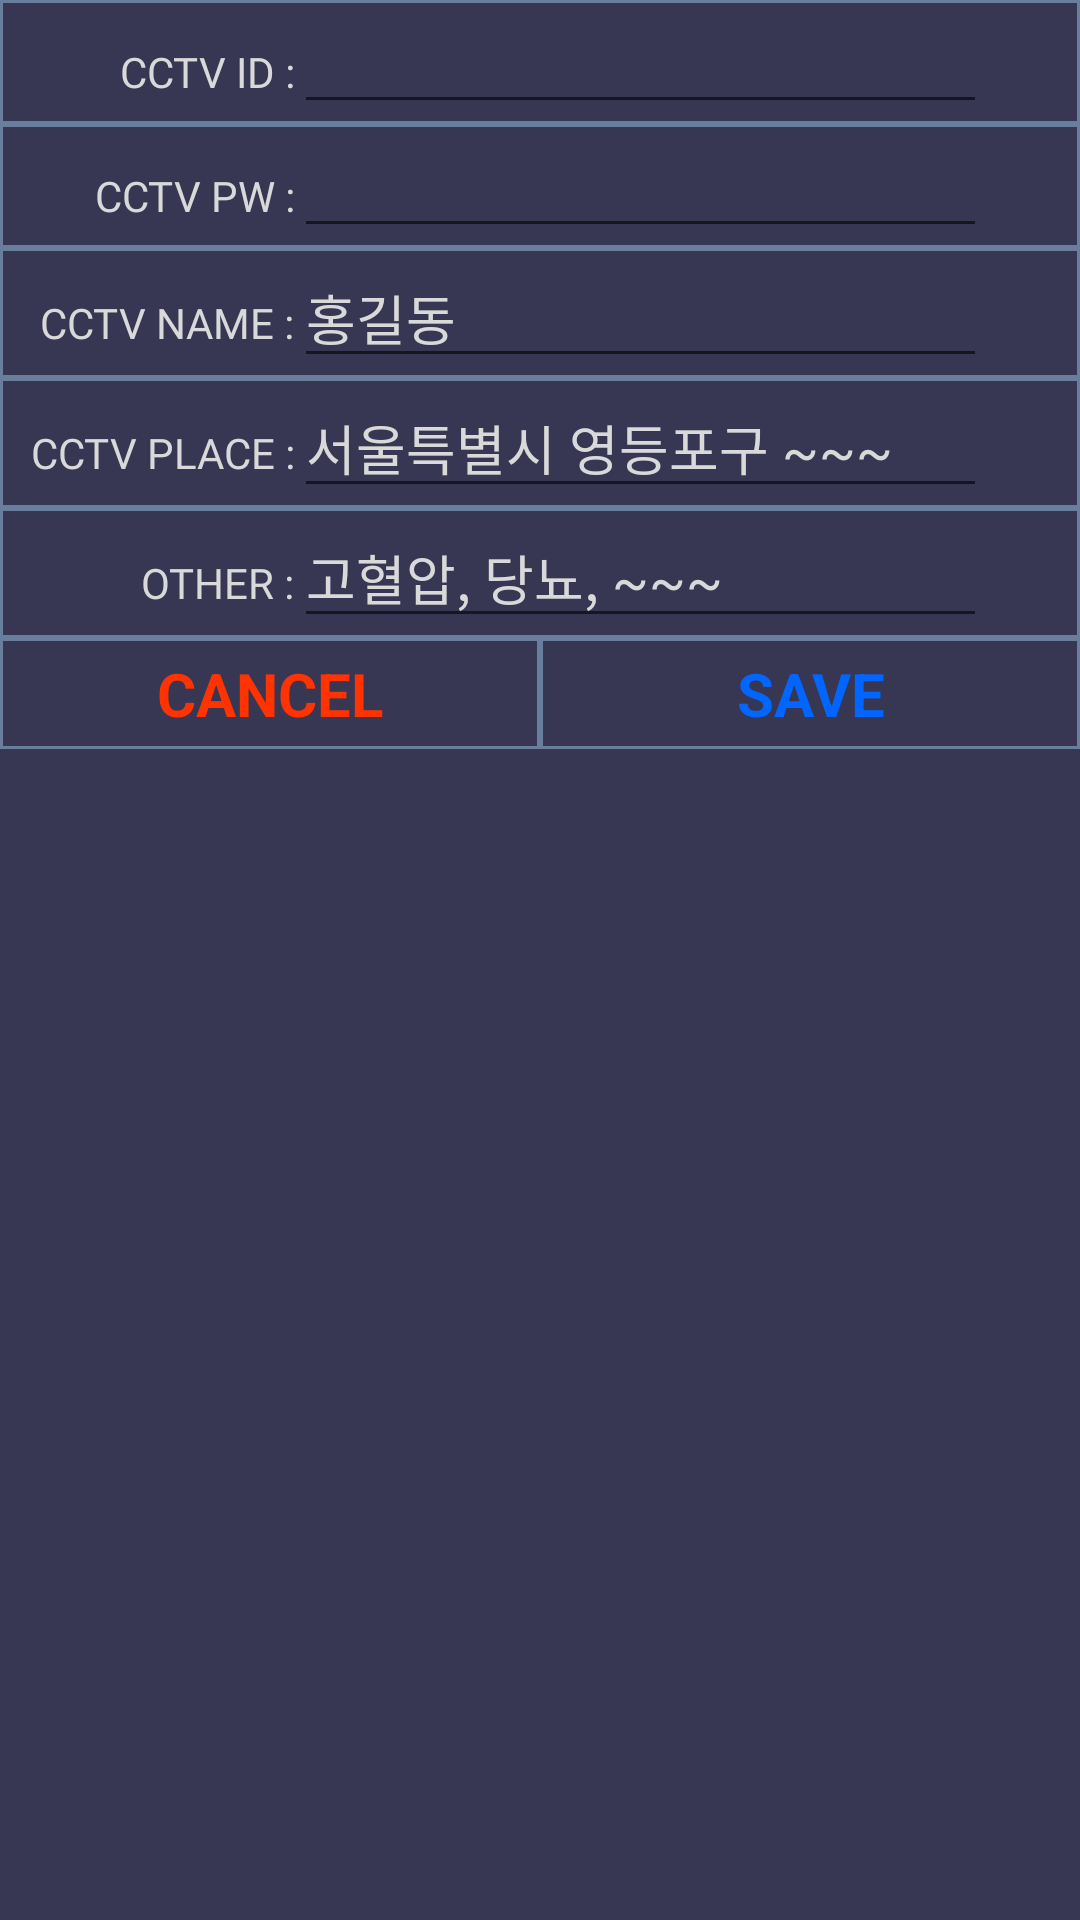

Android layout source for this screen:
<!-- AndroidManifest.xml: application theme Theme.AppCompat.Light.NoActionBar -->
<!-- res/layout/addwork_cctvlist.xml -->
<?xml version="1.0" encoding="utf-8"?>
<RelativeLayout xmlns:android="http://schemas.android.com/apk/res/android"
    android:layout_width="match_parent"
    android:layout_height="match_parent"
    android:background="@color/textview"
    android:orientation="vertical">

    <LinearLayout
        android:id="@+id/cctvline1"
        android:layout_width="match_parent"
        android:layout_height="wrap_content"
        android:background="@drawable/edge_white"
        android:orientation="horizontal">

        <TextView
            android:layout_width="wrap_content"
            android:layout_height="wrap_content"
            android:ems="6"
            android:fontFamily="@font/montserratextralight"
            android:gravity="right"
            android:text="@string/cctvlist_cctvnum"
            android:textColor="@color/text" />

        <EditText
            android:id="@+id/text_cctvlist_cctvnum"
            android:layout_width="wrap_content"
            android:layout_height="wrap_content"
            android:ems="11"
            android:fontFamily="@font/montserratextralight"
            android:inputType="number"
            android:textColor="@color/text" />
    </LinearLayout>

    <LinearLayout
        android:id="@+id/cctvline2"
        android:layout_width="match_parent"
        android:layout_height="wrap_content"
        android:layout_below="@+id/cctvline1"
        android:background="@drawable/edge_white"
        android:orientation="horizontal">

        <TextView
            android:layout_width="wrap_content"
            android:layout_height="wrap_content"
            android:ems="6"
            android:fontFamily="@font/montserratextralight"
            android:gravity="right"
            android:text="@string/cctvlist_cctvpw"
            android:textColor="@color/text" />

        <EditText
            android:id="@+id/text_cctvlist_cctvpw"
            android:layout_width="wrap_content"
            android:layout_height="wrap_content"
            android:ems="11"
            android:fontFamily="@font/montserratextralight"
            android:inputType="numberPassword"
            android:textColor="@color/text" />

    </LinearLayout>

    <LinearLayout
        android:id="@+id/cctvline3"
        android:layout_width="match_parent"
        android:layout_height="wrap_content"
        android:layout_below="@+id/cctvline2"
        android:background="@drawable/edge_white"
        android:orientation="horizontal">

        <TextView
            android:layout_width="wrap_content"
            android:layout_height="wrap_content"
            android:ems="6"
            android:fontFamily="@font/montserratextralight"
            android:gravity="right"
            android:text="@string/cctvlist_name"
            android:textColor="@color/text" />

        <EditText
            android:id="@+id/text_cctvlist_name"
            android:layout_width="wrap_content"
            android:layout_height="wrap_content"
            android:ems="11"
            android:fontFamily="@font/montserratextralight"
            android:hint="홍길동"
            android:inputType="textPersonName"
            android:textColor="@color/text"
            android:textColorHint="@color/text" />
    </LinearLayout>

    <LinearLayout
        android:id="@+id/cctvline4"
        android:layout_width="match_parent"
        android:layout_height="wrap_content"
        android:layout_below="@+id/cctvline3"
        android:background="@drawable/edge_white"
        android:orientation="horizontal">

        <TextView
            android:layout_width="wrap_content"
            android:layout_height="wrap_content"
            android:ems="6"
            android:fontFamily="@font/montserratextralight"
            android:gravity="right"
            android:text="@string/cctvlist_place"
            android:textColor="@color/text" />

        <EditText
            android:id="@+id/text_cctvlist_place"
            android:layout_width="wrap_content"
            android:layout_height="wrap_content"
            android:ems="11"
            android:fontFamily="@font/montserratextralight"
            android:hint="서울특별시 영등포구 ~~~"
            android:inputType="textPersonName"
            android:textColor="@color/text"
            android:textColorHint="@color/text" />
    </LinearLayout>

    <LinearLayout
        android:id="@+id/cctvline5"
        android:layout_width="match_parent"
        android:layout_height="wrap_content"
        android:layout_below="@+id/cctvline4"
        android:background="@drawable/edge_white"
        android:orientation="horizontal">

        <TextView
            android:layout_width="wrap_content"
            android:layout_height="wrap_content"
            android:ems="6"
            android:fontFamily="@font/montserratextralight"
            android:gravity="right"
            android:text="@string/cctvlist_special"
            android:textColor="@color/text" />

        <EditText
            android:id="@+id/text_cctvlist_special"
            android:layout_width="wrap_content"
            android:layout_height="wrap_content"
            android:ems="11"
            android:fontFamily="@font/montserratextralight"
            android:hint="고혈압, 당뇨, ~~~"
            android:inputType="textPersonName"
            android:textColor="@color/text"
            android:textColorHint="@color/text" />
    </LinearLayout>

    <LinearLayout
        android:id="@+id/cctvline6"
        android:layout_width="match_parent"
        android:layout_height="wrap_content"
        android:layout_below="@+id/cctvline5"
        android:orientation="horizontal">

        <TextView
            android:id="@+id/btn_cctvlist_cancel"
            android:layout_width="match_parent"
            android:layout_height="wrap_content"
            android:layout_weight="1"
            android:background="@drawable/edge_white"
            android:gravity="center"
            android:paddingTop="5dp"
            android:paddingBottom="5dp"
            android:text="@string/cancel"
            android:textColor="@color/red"
            android:textSize="20sp"
            android:textStyle="bold" />

        <TextView
            android:id="@+id/btn_cctvlist_save"
            android:layout_width="match_parent"
            android:layout_height="wrap_content"
            android:layout_weight="1"
            android:background="@drawable/edge_white"
            android:gravity="center"
            android:paddingTop="5dp"
            android:paddingBottom="5dp"
            android:text="@string/save"
            android:textColor="@color/blue"
            android:textSize="20sp"
            android:textStyle="bold" />
    </LinearLayout>

</RelativeLayout>
<!-- resources referenced by this layout -->
<resources>
  <color name="blue">#0066FF</color>
  <color name="red">#FF3300</color>
  <color name="text">#D9D9D9</color>
  <color name="textview">#373753</color>
  <!-- drawable edge_white (drawable) -->
  <?xml version="1.0" encoding="utf-8"?>
  <shape xmlns:android="http://schemas.android.com/apk/res/android">
      <stroke
          android:width="1sp"
          android:color="@color/adapter_edge" />
  </shape>
  <string name="cancel">"CANCEL"</string>
  <string name="cctvlist_cctvnum">CCTV ID : </string>
  <string name="cctvlist_cctvpw">CCTV PW : </string>
  <string name="cctvlist_name">CCTV NAME : </string>
  <string name="cctvlist_place">CCTV PLACE : </string>
  <string name="cctvlist_special">OTHER : </string>
  <string name="save">SAVE</string>
  <color name="adapter_edge">#697D9C</color>
</resources>
